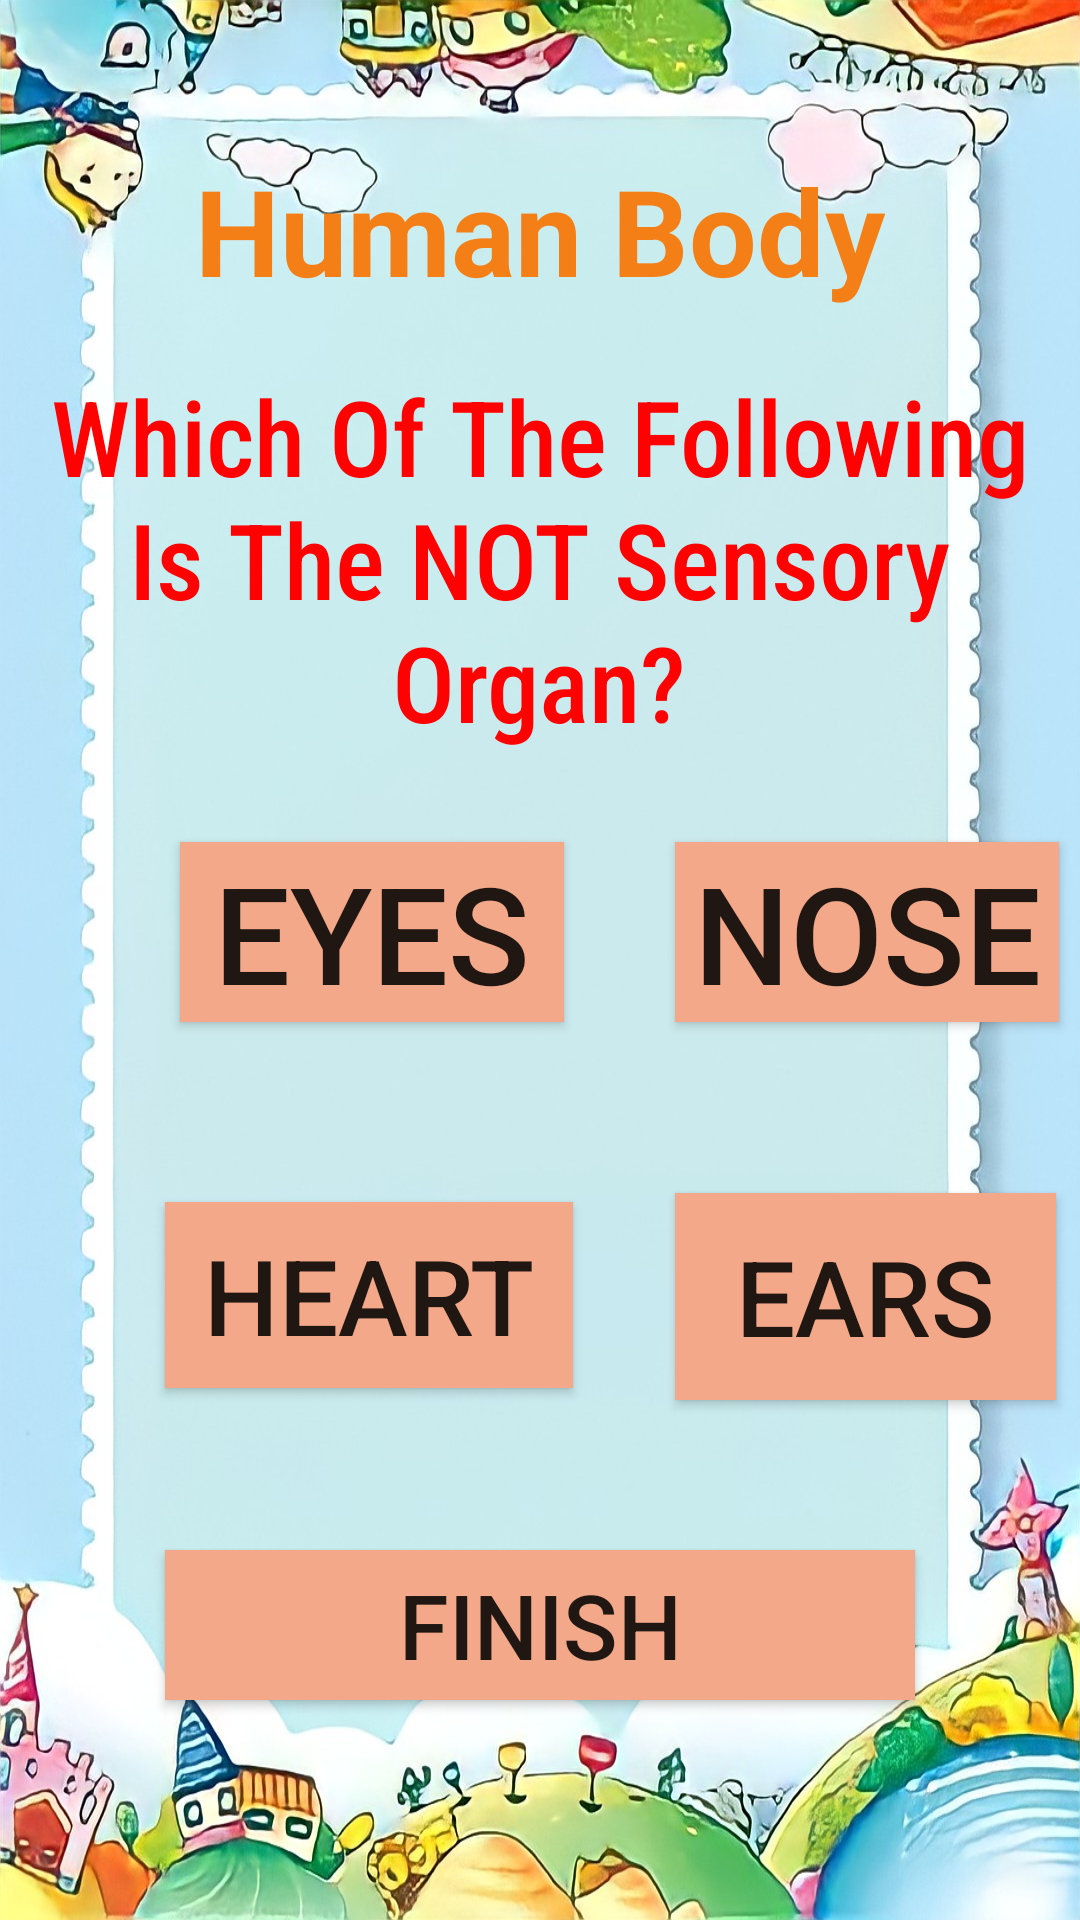

The Android layout XML behind this screen, and the referenced resources:
<!-- AndroidManifest.xml: application theme Theme.Homelogpage -->
<!-- res/layout/activity_evs_humanbody3.xml -->
<?xml version="1.0" encoding="utf-8"?>
<LinearLayout xmlns:android="http://schemas.android.com/apk/res/android"
    xmlns:tools="http://schemas.android.com/tools"
    android:layout_width="match_parent"
    android:layout_height="match_parent"
    android:background="@drawable/evs_bg2"
    android:orientation="vertical"
    tools:context=".evs_festivals">

    <Button
        android:id="@+id/humthreeto2"
        android:layout_width="50dp"
        android:layout_height="50dp"
        android:layout_marginStart="13dp"
        android:background="@drawable/ic_baseline_arrow_back_ios_24"
        android:gravity="center"
        android:translationX="35dp"
        android:translationY="54dp"
        tools:ignore="SpeakableTextPresentCheck,Suspicious0dp,TextContrastCheck" />

    <TextView
        android:id="@+id/textView117"
        android:layout_width="wrap_content"
        android:layout_height="52dp"
        android:layout_gravity="center_horizontal"
        android:text="@string/human_body"
        android:textColor="#F57F17"
        android:textSize="40sp"
        android:textStyle="bold"
        tools:ignore="TextContrastCheck,TextContrastCheck" />

    <Button
        android:id="@+id/exithum3"
        android:layout_width="50dp"
        android:layout_height="50dp"
        android:layout_marginEnd="13dp"
        android:background="@drawable/ic_round_exit_to_app_24"
        android:translationX="320dp"
        android:translationY="-47dp"
        tools:ignore="TextContrastCheck,SpeakableTextPresentCheck" />


    <TextView
        android:id="@+id/textView119"
        android:layout_width="337dp"
        android:layout_height="wrap_content"
        android:layout_gravity="center_horizontal"
        android:fontFamily="sans-serif-condensed-medium"
        android:gravity="center_horizontal"
        android:text="@string/which_of_the_following_is_the_not_sensory_organ"
        android:textColor="#FF0101"
        android:textSize="35sp"
        android:translationY="-30dp" />

    <androidx.appcompat.widget.AppCompatButton
        android:id="@+id/humthreewro3"
        android:layout_width="128dp"
        android:layout_height="wrap_content"
        android:layout_marginStart="30dp"
        android:layout_marginEnd="10dp"
        android:background="#F3A889"
        android:text="@string/evshumanbody_eyes"
        android:textSize="45sp"
        android:translationX="30dp"
        tools:ignore="ButtonStyle" />

    <androidx.appcompat.widget.AppCompatButton
        android:id="@+id/humthreewro2"
        android:layout_width="128dp"
        android:layout_height="wrap_content"
        android:layout_marginStart="30dp"
        android:layout_marginEnd="10dp"
        android:background="#F3A889"
        android:text="@string/evs_humanbodynose"
        android:textSize="45sp"
        android:translationX="195dp"
        android:translationY="-60dp"
        tools:ignore="ButtonStyle" />

    <androidx.appcompat.widget.AppCompatButton
        android:id="@+id/humthreecor"
        android:layout_width="136dp"
        android:layout_height="62dp"
        android:layout_marginStart="30dp"
        android:layout_marginEnd="10dp"
        android:background="#F3A889"
        android:text="@string/heart"
        android:textSize="35sp"
        android:translationX="25dp"
        tools:ignore="ButtonStyle" />

    <androidx.appcompat.widget.AppCompatButton
        android:id="@+id/humthreewro1"
        android:layout_width="127dp"
        android:layout_height="69dp"
        android:layout_marginStart="30dp"
        android:layout_marginEnd="10dp"
        android:background="#F3A889"
        android:text="@string/evs_humanbody_ears"
        android:textSize="35sp"
        android:translationX="195dp"
        android:translationY="-65dp"
        tools:ignore="ButtonStyle" />

    <Button
        android:id="@+id/finshhum"
        android:layout_width="250dp"
        android:layout_height="50dp"
        android:layout_gravity="center_horizontal"
        android:background="#F3A889"
        android:text="@string/evs_finish1"
        android:textSize="30sp"
        android:translationY="-15dp" />


</LinearLayout>
<!-- resources referenced by this layout -->
<resources>
  <!-- drawable evs_bg2: jpeg bitmap (drawable, 182910 bytes) -->
  <string name="evs_finish1">Finish</string>
  <string name="evs_humanbody_ears">Ears</string>
  <string name="evs_humanbodynose">Nose</string>
  <string name="evshumanbody_eyes">Eyes</string>
  <string name="heart">Heart</string>
  <string name="human_body">Human Body</string>
  <string name="which_of_the_following_is_the_not_sensory_organ">Which Of The Following Is The NOT Sensory Organ?</string>
  <style name="Theme.Homelogpage" parent="Theme.AppCompat.Light.NoActionBar">
          
          <item name="colorPrimary">@color/purple_500</item>
          <item name="colorPrimaryVariant">@color/purple_700</item>
          <item name="colorOnPrimary">@color/white</item>
          
          <item name="colorSecondary">@color/teal_200</item>
          <item name="colorSecondaryVariant">@color/teal_700</item>
          <item name="colorOnSecondary">@color/black</item>
          
          <item name="android:statusBarColor" tools:targetApi="l">?attr/colorPrimaryVariant</item>
          
      </style>
  <color name="purple_500">#FF6200EE</color>
  <color name="purple_700">#FF3700B3</color>
  <color name="white">#FFFFFFFF</color>
  <color name="teal_200">#FF03DAC5</color>
  <color name="teal_700">#FF018786</color>
  <color name="black">#FF000000</color>
</resources>
